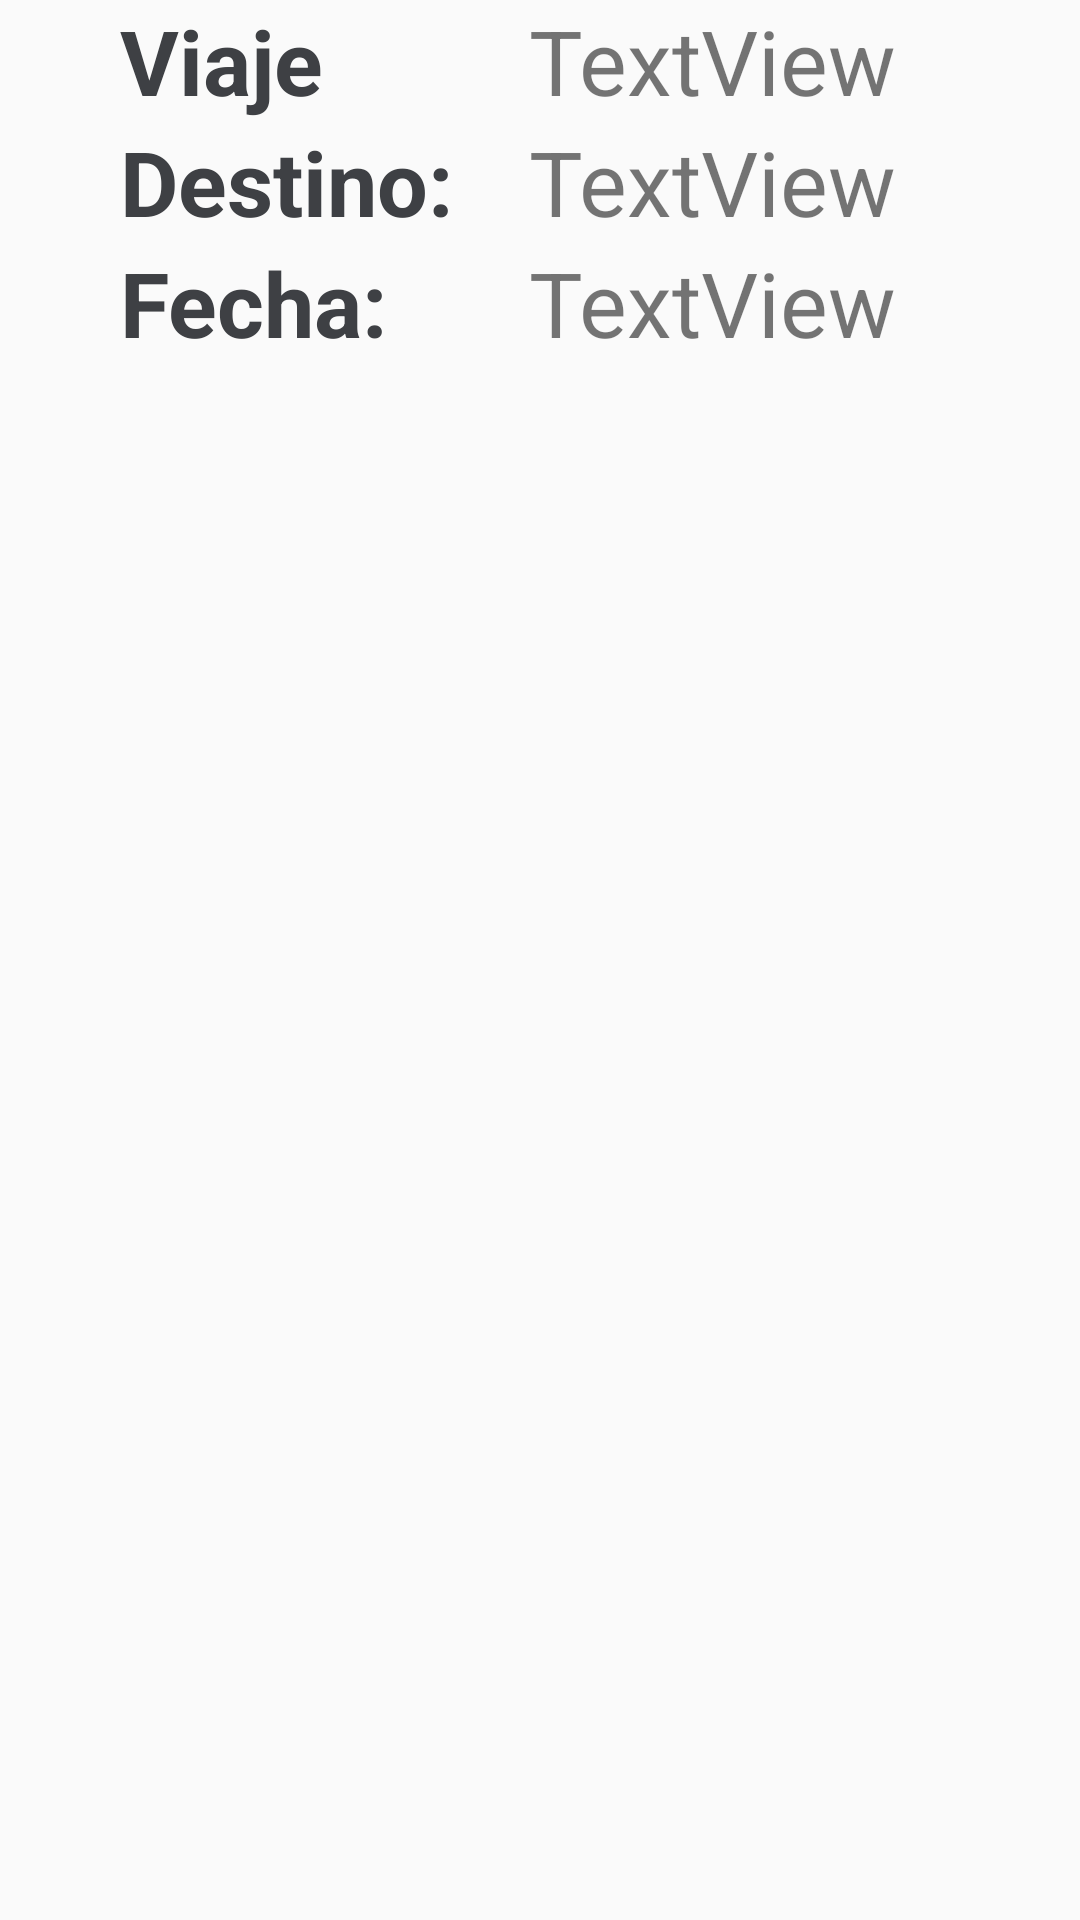

This screen was rendered from an Android layout file. Write that file and the resources it references.
<!-- AndroidManifest.xml: application theme Theme.ProyectoMovil -->
<!-- res/layout/recyclerview_mis_viajes.xml -->
<?xml version="1.0" encoding="utf-8"?>
<LinearLayout xmlns:android="http://schemas.android.com/apk/res/android"
    android:layout_width="match_parent"
    android:layout_height="wrap_content"
    android:orientation="vertical">

    <LinearLayout
        android:layout_width="match_parent"
        android:layout_height="wrap_content"
        android:orientation="horizontal">

        <TextView
            android:id="@+id/txtViaje"
            android:layout_width="75dp"
            android:layout_height="wrap_content"
            android:layout_marginLeft="40dp"
            android:layout_weight="1"
            android:text="@string/viaje"
            android:textAlignment="inherit"
            android:textColor="@color/darkgray"
            android:textSize="30dp"
            android:textStyle="bold" />

        <TextView
            android:id="@+id/txtIDViajeMV"
            android:layout_width="wrap_content"
            android:layout_height="wrap_content"
            android:layout_weight="1"
            android:text="TextView"
            android:textAlignment="inherit"
            android:textSize="30dp"
            android:textStyle="normal" />

    </LinearLayout>

    <LinearLayout
        android:layout_width="match_parent"
        android:layout_height="wrap_content"
        android:orientation="horizontal">

        <TextView
            android:id="@+id/txtViaje2"
            android:layout_width="75dp"
            android:layout_height="wrap_content"
            android:layout_marginLeft="40dp"
            android:layout_weight="1"
            android:text="@string/destino"
            android:textAlignment="inherit"
            android:textColor="@color/darkgray"
            android:textSize="30dp"
            android:textStyle="bold" />

        <TextView
            android:id="@+id/txtDestinoMV"
            android:layout_width="wrap_content"
            android:layout_height="wrap_content"
            android:layout_weight="1"
            android:text="TextView"
            android:textAlignment="inherit"
            android:textSize="30dp"
            android:textStyle="normal" />
    </LinearLayout>

    <LinearLayout
        android:layout_width="match_parent"
        android:layout_height="wrap_content"
        android:orientation="horizontal">

        <TextView
            android:id="@+id/txtViaje3"
            android:layout_width="75dp"
            android:layout_height="wrap_content"
            android:layout_marginLeft="40dp"
            android:layout_weight="1"
            android:text="@string/fecha"
            android:textAlignment="inherit"
            android:textColor="@color/darkgray"
            android:textSize="30dp"
            android:textStyle="bold" />

        <TextView
            android:id="@+id/txtFechaMV"
            android:layout_width="wrap_content"
            android:layout_height="wrap_content"
            android:layout_weight="1"
            android:text="TextView"
            android:textAlignment="inherit"
            android:textSize="30dp"
            android:textStyle="normal" />
    </LinearLayout>

</LinearLayout>
<!-- resources referenced by this layout -->
<resources>
  <color name="darkgray">#3E4044</color>
  <string name="destino">Destino:</string>
  <string name="fecha">Fecha:</string>
  <string name="viaje">Viaje</string>
  <style name="Theme.ProyectoMovil" parent="Theme.AppCompat.Light.NoActionBar">
          
          <item name="colorPrimary">@color/purple_500</item>
          <item name="colorPrimaryVariant">@color/purple_700</item>
          <item name="colorOnPrimary">@color/white</item>
          
          <item name="colorSecondary">@color/teal_200</item>
          <item name="colorSecondaryVariant">@color/teal_700</item>
          <item name="colorOnSecondary">@color/black</item>
          
          <item name="android:statusBarColor" tools:targetApi="l">?attr/colorPrimaryVariant</item>
          
      </style>
  <color name="purple_500">#FF6200EE</color>
  <color name="purple_700">#FF3700B3</color>
  <color name="white">#FFFFFFFF</color>
  <color name="teal_200">#FF03DAC5</color>
  <color name="teal_700">#FF018786</color>
  <color name="black">#FF000000</color>
</resources>
